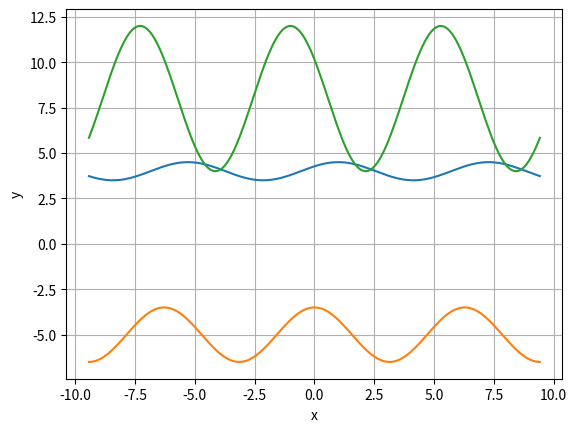

Python code for this plot: (Note: this script raises an exception after producing the figure.)
import numpy as np
import matplotlib.pyplot as plt
import math
from scipy.optimize import fsolve

""" Задача 1 """
x = np.linspace(-3 * np.pi, 3 * np.pi, 201)
plt.plot(x, 0.5 * np.cos(x - 1) + 4)
plt.plot(x, 1.5 * np.cos(x) - 5)
plt.plot(x, 4 * np.cos(x + 1) + 8)
plt.xlabel('x')
plt.ylabel('y')
plt.grid(True)
plt.show()
""" Конец Задачи 1 """

""" Задача 3 """
'''пункт 1'''
ro = float(input('Input RO:'))
fi = float(input('Input coef for calc (fi=coef*Pi):'))
print(f'Ro={ro}, fi={fi}Pi')
x = ro * math.cos(fi * math.pi)
y = ro * math.sin(fi * math.pi)
print(f'x={x}, y={y}')

''' Конец пункта 1'''
""" Конец Задачи 3 """

''' Задача 4'''
''' пункт 1'''


def equations(p):
    x, y = p
    return (y - x ** 2 + 1, np.exp(x) + x - x * y - 1)


x = np.linspace(-2, 4, 201)
plt.plot(x, (np.exp(x) + x - 1) / x)
plt.plot(x, x ** 2 - 1)
plt.xlabel('x')
plt.ylabel('y')
plt.ylim(-1, 5)
plt.grid(True)
plt.show()

x1, y1 = fsolve(equations, (-2, 1))

print(x1, y1)
'''Конец пункта 1'''
'''Конец Задачи 4'''
